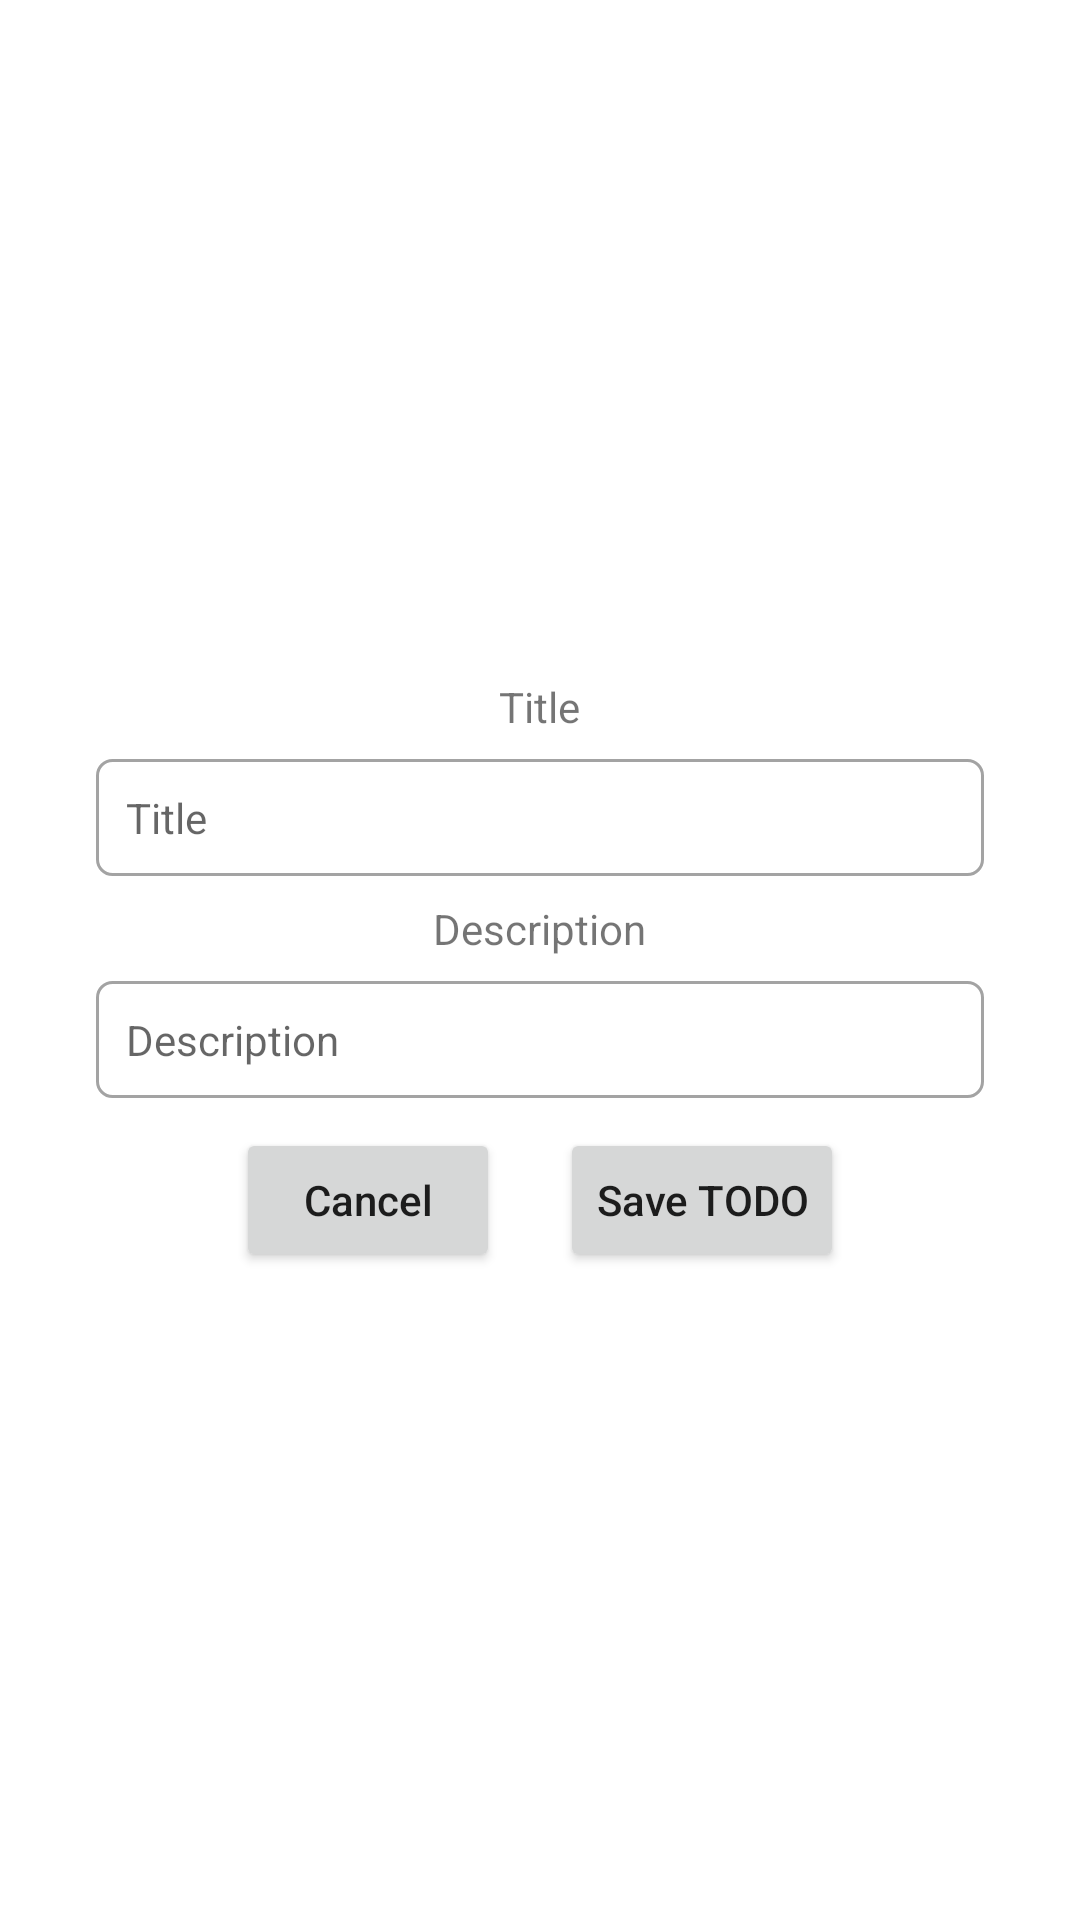

Write the Android layout XML for this screen, with the resource values it uses.
<!-- AndroidManifest.xml: application theme Theme.CRUD_guide_kotlin -->
<!-- res/layout/custom_alert_dialog.xml -->
<?xml version="1.0" encoding="utf-8"?>
<androidx.constraintlayout.widget.ConstraintLayout
    xmlns:android="http://schemas.android.com/apk/res/android"
    xmlns:app="http://schemas.android.com/apk/res-auto"
    android:layout_width="match_parent"
    android:layout_gravity="center"
    android:layout_height="wrap_content">

    <TableLayout
        android:layout_width="match_parent"
        android:layout_height="wrap_content"
        android:paddingTop="20dp"
        app:layout_constraintBottom_toBottomOf="parent"
        app:layout_constraintEnd_toEndOf="parent"
        app:layout_constraintStart_toStartOf="parent"
        app:layout_constraintTop_toTopOf="parent">

        <LinearLayout
            android:layout_width="match_parent"
            android:layout_height="match_parent"
            android:gravity="center_horizontal"
            android:orientation="vertical">

            <TextView
                android:gravity="end"
                android:text="Title"
                android:layout_height="wrap_content"
                android:layout_width="wrap_content"/>

            <EditText
                android:id="@+id/titleInput"
                android:layout_height="wrap_content"
                android:layout_width="match_parent"
                android:hint="Title"
                android:padding="10dp"
                android:textSize="14sp"
                android:layout_marginTop="8dp"
                android:layout_marginLeft="32dp"
                android:layout_marginRight="32dp"
                android:background="@drawable/edittext_bg"
                android:inputType="text" />
        </LinearLayout>

        <LinearLayout
            android:layout_width="match_parent"
            android:layout_height="match_parent"
            android:gravity="center_horizontal"
            android:layout_marginTop="8dp"
            android:orientation="vertical">

            <TextView
                android:gravity="end"
                android:layout_height="wrap_content"
                android:layout_width="wrap_content"
                android:text="Description" />

            <EditText
                android:id="@+id/descriptionInput"
                android:hint="Description"
                android:layout_height="wrap_content"
                android:layout_width="match_parent"
                android:padding="10dp"
                android:layout_marginTop="8dp"
                android:layout_marginLeft="32dp"
                android:layout_marginRight="32dp"
                android:textSize="14sp"
                android:background="@drawable/edittext_bg"
                android:inputType="text" />

        </LinearLayout>

        <TableRow android:gravity="center_horizontal">

            <Button
                android:id="@+id/button_cancel_user_data"
                android:layout_width="wrap_content"
                android:layout_height="wrap_content"
                android:layout_margin="10dp"
                android:gravity="center"
                android:text="Cancel"
                android:textAllCaps="false"
                android:textSize="14sp" />


            <Button
                android:id="@+id/button_save_todo"
                android:layout_width="wrap_content"
                android:layout_height="wrap_content"
                android:layout_margin="10dp"
                android:gravity="center"
                android:text="Save TODO"
                android:textAllCaps="false"
                android:textSize="14sp" />

        </TableRow>

    </TableLayout>

</androidx.constraintlayout.widget.ConstraintLayout>
<!-- resources referenced by this layout -->
<resources>
  <!-- drawable edittext_bg (drawable) -->
  <?xml version="1.0" encoding="utf-8"?>
  <shape xmlns:android="http://schemas.android.com/apk/res/android">
  
      <stroke android:color="#A3A3A3" android:width="1dp"/>
      <corners android:radius="5dp"/>
  </shape>
  <style name="Theme.CRUD_guide_kotlin" parent="Theme.MaterialComponents.DayNight.NoActionBar">
          
          <item name="colorPrimary">@color/purple_500</item>
          <item name="colorPrimaryVariant">@color/purple_700</item>
          <item name="colorOnPrimary">@color/white</item>
          
          <item name="colorSecondary">@color/teal_200</item>
          <item name="colorSecondaryVariant">@color/teal_700</item>
          <item name="colorOnSecondary">@color/black</item>
          
          <item name="android:statusBarColor" tools:targetApi="l">?attr/colorPrimaryVariant</item>
          
      </style>
  <!-- not gathered from this repository: default colours our renderer supplied (Android Studio template values) -->
  <color name="purple_500">#FF6200EE</color>
  <color name="purple_700">#FF3700B3</color>
  <color name="teal_200">#FF03DAC5</color>
  <color name="teal_700">#FF018786</color>
  <color name="black">#FF000000</color>
  <color name="white">#FFFFFFFF</color>
</resources>
